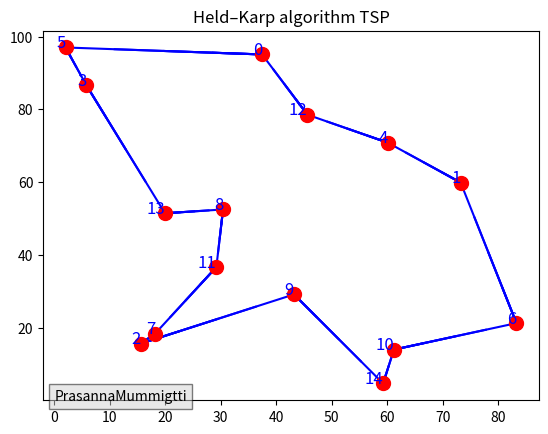

Python code for this plot:
import matplotlib.pyplot as plt
import numpy as np
import time
from itertools import combinations

def held_karp(dist_matrix):
    n = len(dist_matrix)
    dp = {}
    
    for i in range(1, n):
        dp[(1 << i, i)] = (dist_matrix[0][i], 0)
    
    for subset_size in range(2, n):
        for subset in combinations(range(1, n), subset_size):
            bits = sum(1 << i for i in subset)
            
            for j in subset:
                prev_bits = bits & ~(1 << j)
                best_cost = float("inf")
                best_prev = -1
                
                for k in subset:
                    if k == j:
                        continue
                    cost = dp[(prev_bits, k)][0] + dist_matrix[k][j]
                    if cost < best_cost:
                        best_cost = cost
                        best_prev = k
                
                dp[(bits, j)] = (best_cost, best_prev)
    
    bits = (1 << n) - 2
    best_cost = float("inf")
    best_prev = -1
    
    for j in range(1, n):
        cost = dp[(bits, j)][0] + dist_matrix[j][0]
        if cost < best_cost:
            best_cost = cost
            best_prev = j
    
    path = [0]
    last = best_prev
    bits = (1 << n) - 2
    
    for _ in range(n - 1):
        path.append(last)
        bits, last = bits & ~(1 << last), dp[(bits, last)][1]
    
    path.append(0)
    
    return best_cost, path

def animate_tsp_path(coords, path):
    fig, ax = plt.subplots()
    ax.scatter(*zip(*coords), color='red', s=100, zorder=2)
    
    for i, (x, y) in enumerate(coords):
        ax.text(x, y, str(i), fontsize=12, ha='right', color='blue')
    
    plt.ion()
    ax.set_title("Held–Karp algorithm TSP")
    plt.text(0.01, 0.01, 'PrasannaMummigtti',bbox=dict(facecolor='lightgray', alpha=0.5))  # Plot cities
    plt.show()

    plt.pause(10)
    for i in range(len(path) - 1):
        x_start, y_start = coords[path[i]]
        x_end, y_end = coords[path[i + 1]]
        
        num_steps = 5
        
        for t in np.linspace(0, 1, num_steps):
            x_interp = x_start + t * (x_end - x_start)
            y_interp = y_start + t * (y_end - y_start)
            
            ax.plot([x_start, x_interp], [y_start, y_interp], 'b-', zorder=1)
            
            plt.draw()
            plt.pause(0.005)
        
        #ax.plot([x_start, x_end], [y_start, y_end], 'b-', zorder=1)
    
    plt.ioff()
    plt.show()

np.random.seed(42)
n = 15
coords = np.random.rand(n, 2) * 100
distance_matrix = np.zeros((n, n))
for i in range(n):
    for j in range(n):
        if i != j:
            distance_matrix[i][j] = np.linalg.norm(coords[i] - coords[j])

cost, path = held_karp(distance_matrix)
print(f"Optimal TSP cost: {cost}")
print(f"Optimal TSP path: {path}")
animate_tsp_path(coords, path)